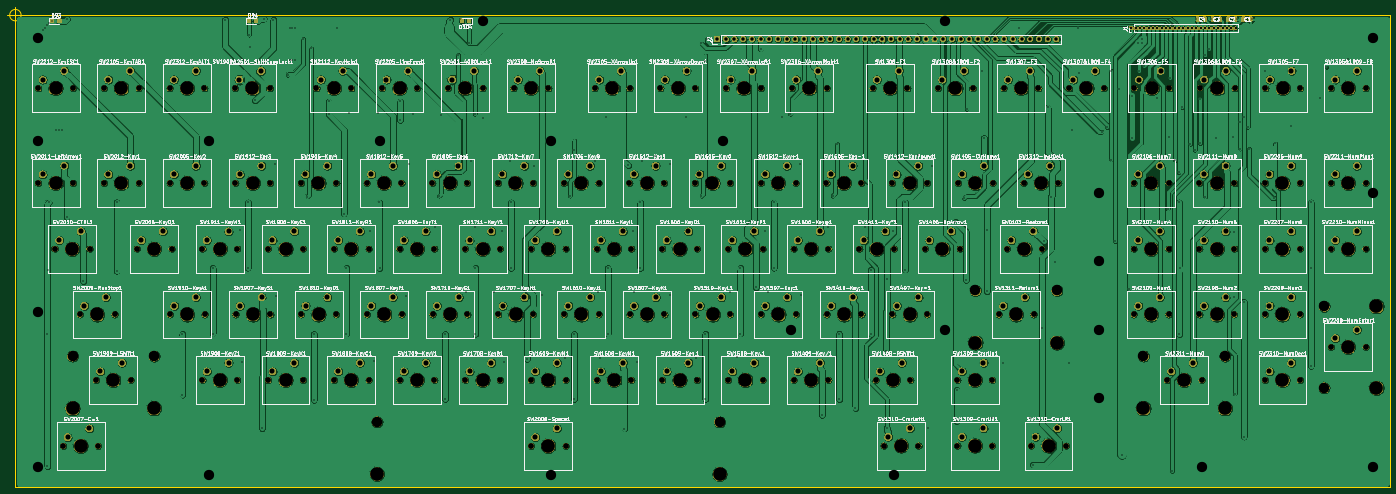
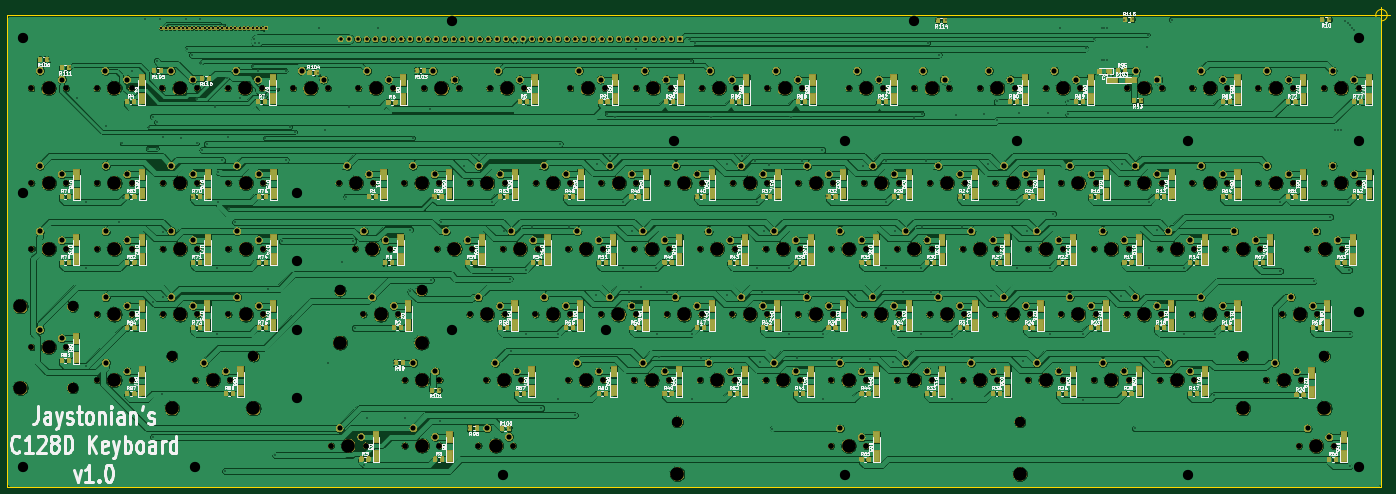
Circuit board: 9 layer files. Board 403.8 x 140.3 mm.
- bottom_copper: C128A-B_Cu.gbr (2159664 bytes)
- bottom_mask: C128A-B_Mask.gbr (896398 bytes)
- bottom_silk: C128A-B_SilkS.gbr (254659 bytes)
- outline: C128A-Edge_Cuts.gbr (887 bytes)
- top_copper: C128A-F_Cu.gbr (1232507 bytes)
- top_mask: C128A-F_Mask.gbr (656922 bytes)
- top_silk: C128A-F_SilkS.gbr (399472 bytes)
- drill: C128A-NPTH.drl (5378 bytes)
- drill: C128A-PTH.drl (8723 bytes)

=== bottom_copper: C128A-B_Cu.gbr (2159664 bytes, source omitted) ===
=== bottom_mask: C128A-B_Mask.gbr (896398 bytes, source omitted) ===
=== bottom_silk: C128A-B_SilkS.gbr (254659 bytes, source omitted) ===
=== outline: C128A-Edge_Cuts.gbr ===
G04 #@! TF.GenerationSoftware,KiCad,Pcbnew,(5.1.2)-1*
G04 #@! TF.CreationDate,2020-04-18T22:46:51-04:00*
G04 #@! TF.ProjectId,C128A,43313238-412e-46b6-9963-61645f706362,rev?*
G04 #@! TF.SameCoordinates,Original*
G04 #@! TF.FileFunction,Profile,NP*
%FSLAX46Y46*%
G04 Gerber Fmt 4.6, Leading zero omitted, Abs format (unit mm)*
G04 Created by KiCad (PCBNEW (5.1.2)-1) date 2020-04-18 22:46:51*
%MOMM*%
%LPD*%
G04 APERTURE LIST*
%ADD10C,0.050000*%
G04 APERTURE END LIST*
D10*
X65166666Y-203200000D02*
G75*
G03X65166666Y-203200000I-1666666J0D01*
G01*
X61000000Y-203200000D02*
X66000000Y-203200000D01*
X63500000Y-200700000D02*
X63500000Y-205700000D01*
X63500000Y-203200000D02*
X63500000Y-340995000D01*
X464820000Y-203200000D02*
X63500000Y-203200000D01*
X464820000Y-340995000D02*
X464820000Y-203200000D01*
X63500000Y-340995000D02*
X464820000Y-340995000D01*
M02*

=== top_copper: C128A-F_Cu.gbr (1232507 bytes, source omitted) ===
=== top_mask: C128A-F_Mask.gbr (656922 bytes, source omitted) ===
=== top_silk: C128A-F_SilkS.gbr (399472 bytes, source omitted) ===
=== drill: C128A-NPTH.drl ===
M48
; DRILL file {KiCad (5.1.2)-1} date 4/18/2020 10:46:54 PM
; FORMAT={-:-/ absolute / inch / decimal}
; #@! TF.CreationDate,2020-04-18T22:46:54-04:00
; #@! TF.GenerationSoftware,Kicad,Pcbnew,(5.1.2)-1
; #@! TF.FileFunction,NonPlated,1,2,NPTH
FMAT,2
INCH
T1C0.0669
T2C0.1201
T3C0.1575
%
G90
G05
T1
X9.56Y-11.44
X9.96Y-11.44
X8.2255Y-8.8404
X8.6255Y-8.8404
X15.3543Y-9.93
X15.7543Y-9.93
X13.1045Y-8.8405
X13.5045Y-8.8405
X8.05Y-11.44
X8.45Y-11.44
X9.9143Y-8.8404
X10.3143Y-8.8404
X5.0275Y-9.93
X5.4275Y-9.93
X13.3275Y-12.9475
X13.7275Y-12.9475
X5.7825Y-9.93
X6.1825Y-9.93
X16.1093Y-11.44
X16.5093Y-11.44
X5.025Y-8.84
X5.425Y-8.84
X6.915Y-12.195
X7.315Y-12.195
X14.175Y-12.9475
X14.575Y-12.9475
X4.2725Y-9.93
X4.6725Y-9.93
X8.425Y-12.195
X8.825Y-12.195
X4.275Y-11.44
X4.675Y-11.44
X11.445Y-10.685
X11.845Y-10.685
X12.955Y-10.685
X13.355Y-10.685
X2.7625Y-9.93
X3.1625Y-9.93
X11.8225Y-9.93
X12.2225Y-9.93
X15.7343Y-12.195
X16.1343Y-12.195
X7.67Y-10.685
X8.07Y-10.685
X10.69Y-12.195
X11.09Y-12.195
X16.8643Y-10.685
X17.2643Y-10.685
X13.859Y-8.8404
X14.259Y-8.8404
X7.295Y-11.44
X7.695Y-11.44
X11.07Y-11.44
X11.47Y-11.44
X16.1093Y-9.93
X16.5093Y-9.93
X13.8975Y-10.685
X14.2975Y-10.685
X14.61Y-8.8405
X15.01Y-8.8405
X6.54Y-11.44
X6.94Y-11.44
X10.3125Y-9.93
X10.7125Y-9.93
X17.6193Y-11.815
X18.0193Y-11.815
X13.8025Y-11.44
X14.2025Y-11.44
X7.67Y-12.195
X8.07Y-12.195
X17.6193Y-9.93
X18.0193Y-9.93
X5.405Y-10.685
X5.805Y-10.685
X6.16Y-10.685
X6.56Y-10.685
X4.2725Y-8.8404
X4.6725Y-8.8404
X8.425Y-12.95
X8.825Y-12.95
X13.3275Y-12.195
X13.7275Y-12.195
X7.2925Y-9.93
X7.6925Y-9.93
X15.3543Y-11.44
X15.7543Y-11.44
X13.3325Y-9.93
X13.7325Y-9.93
X5.03Y-11.44
X5.43Y-11.44
X3.05Y-12.95
X3.45Y-12.95
X9.935Y-12.195
X10.335Y-12.195
X2.9525Y-10.685
X3.3525Y-10.685
X7.47Y-8.84
X7.87Y-8.84
X3.24Y-11.44
X3.64Y-11.44
X10.69Y-10.685
X11.09Y-10.685
X16.8643Y-12.195
X17.2643Y-12.195
X12.58Y-11.44
X12.98Y-11.44
X3.5175Y-9.93
X3.9175Y-9.93
X17.62Y-8.84
X18.02Y-8.84
X9.18Y-12.195
X9.58Y-12.195
X11.4243Y-8.8404
X11.8243Y-8.8404
X15.3625Y-8.8404
X15.7625Y-8.8404
X8.425Y-10.685
X8.825Y-10.685
X11.825Y-11.44
X12.225Y-11.44
X2.7625Y-8.8404
X3.1625Y-8.8404
X16.115Y-8.84
X16.515Y-8.84
X6.915Y-10.685
X7.315Y-10.685
X12.2Y-10.685
X12.6Y-10.685
X6.7155Y-8.8404
X7.1155Y-8.8404
X16.8675Y-8.8404
X17.2675Y-8.8404
X6.16Y-12.195
X6.56Y-12.195
X9.935Y-10.685
X10.335Y-10.685
X10.67Y-8.84
X11.07Y-8.84
X12.3875Y-12.195
X12.7875Y-12.195
X5.405Y-12.195
X5.805Y-12.195
X9.1593Y-8.8404
X9.5593Y-8.8404
X15.3543Y-10.685
X15.7543Y-10.685
X6.5375Y-9.93
X6.9375Y-9.93
X3.5175Y-8.8404
X3.9175Y-8.8404
X8.8025Y-9.93
X9.2025Y-9.93
X12.3525Y-8.8404
X12.7525Y-8.8404
X16.1093Y-10.685
X16.5093Y-10.685
X3.425Y-12.195
X3.825Y-12.195
X4.65Y-12.195
X5.05Y-12.195
X8.805Y-11.44
X9.205Y-11.44
X14.0875Y-9.93
X14.4875Y-9.93
X4.65Y-10.685
X5.05Y-10.685
X11.445Y-12.195
X11.845Y-12.195
X11.0675Y-9.93
X11.4675Y-9.93
X16.8643Y-11.44
X17.2643Y-11.44
X3.895Y-10.685
X4.295Y-10.685
X9.18Y-10.685
X9.58Y-10.685
X17.6193Y-10.685
X18.0193Y-10.685
X8.0475Y-9.93
X8.4475Y-9.93
X12.5775Y-9.93
X12.9775Y-9.93
X5.9605Y-8.8404
X6.3605Y-8.8404
X9.5575Y-9.93
X9.9575Y-9.93
X10.315Y-11.44
X10.715Y-11.44
X16.8643Y-9.93
X17.2643Y-9.93
X12.48Y-12.9475
X12.88Y-12.9475
X5.785Y-11.44
X6.185Y-11.44
T2
X3.1565Y-11.9194
X4.0935Y-11.9194
X15.4658Y-11.9194
X16.4028Y-11.9194
X17.5437Y-11.3465
X17.5437Y-12.2835
X13.534Y-11.1644
X14.471Y-11.1644
X6.6565Y-12.6744
X10.5935Y-12.6744
T3
X4.85Y-12.195
X9.005Y-11.44
X14.2875Y-9.93
X4.85Y-10.685
X11.645Y-12.195
X11.2675Y-9.93
X17.0643Y-11.44
X4.095Y-10.685
X9.38Y-10.685
X17.8193Y-10.685
X8.2475Y-9.93
X12.7775Y-9.93
X6.1605Y-8.8404
X9.7575Y-9.93
X10.515Y-11.44
X17.0643Y-9.93
X12.68Y-12.9475
X5.985Y-11.44
X9.76Y-11.44
X8.4255Y-8.8404
X15.5543Y-9.93
X13.3045Y-8.8405
X8.25Y-11.44
X10.1143Y-8.8404
X5.2275Y-9.93
X13.5275Y-12.9475
X5.9825Y-9.93
X16.3093Y-11.44
X5.225Y-8.84
X7.115Y-12.195
X14.375Y-12.9475
X4.4725Y-9.93
X8.625Y-12.195
X4.475Y-11.44
X11.645Y-10.685
X13.155Y-10.685
X2.9625Y-9.93
X12.0225Y-9.93
X15.4658Y-12.5194
X15.9343Y-12.195
X16.4028Y-12.5194
X7.87Y-10.685
X10.89Y-12.195
X17.0643Y-10.685
X14.059Y-8.8404
X7.495Y-11.44
X11.27Y-11.44
X16.3093Y-9.93
X14.0975Y-10.685
X14.81Y-8.8405
X6.74Y-11.44
X10.5125Y-9.93
X17.8193Y-11.815
X18.1437Y-11.3465
X18.1437Y-12.2835
X13.534Y-11.7644
X14.0025Y-11.44
X14.471Y-11.7644
X7.87Y-12.195
X17.8193Y-9.93
X5.605Y-10.685
X6.36Y-10.685
X4.4725Y-8.8404
X6.6565Y-13.2744
X8.625Y-12.95
X10.5935Y-13.2744
X13.5275Y-12.195
X7.4925Y-9.93
X15.5543Y-11.44
X13.5325Y-9.93
X5.23Y-11.44
X3.25Y-12.95
X10.135Y-12.195
X3.1525Y-10.685
X7.67Y-8.84
X3.44Y-11.44
X10.89Y-10.685
X17.0643Y-12.195
X12.78Y-11.44
X3.7175Y-9.93
X17.82Y-8.84
X9.38Y-12.195
X11.6243Y-8.8404
X15.5625Y-8.8404
X8.625Y-10.685
X12.025Y-11.44
X2.9625Y-8.8404
X16.315Y-8.84
X7.115Y-10.685
X12.4Y-10.685
X6.9155Y-8.8404
X17.0675Y-8.8404
X6.36Y-12.195
X10.135Y-10.685
X10.87Y-8.84
X12.5875Y-12.195
X5.605Y-12.195
X9.3593Y-8.8404
X15.5543Y-10.685
X6.7375Y-9.93
X3.7175Y-8.8404
X9.0025Y-9.93
X12.5525Y-8.8404
X16.3093Y-10.685
X3.1565Y-12.5194
X3.625Y-12.195
X4.0935Y-12.5194
T0
M30

=== drill: C128A-PTH.drl (8723 bytes, source omitted) ===
